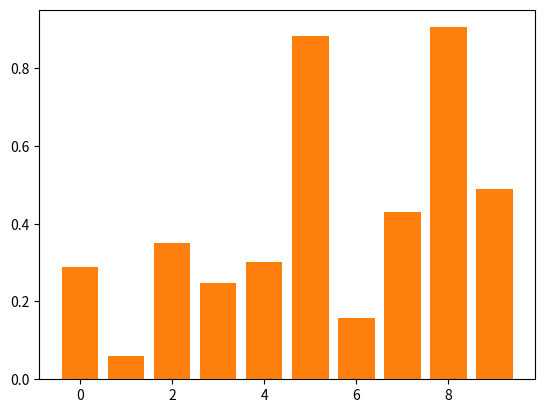
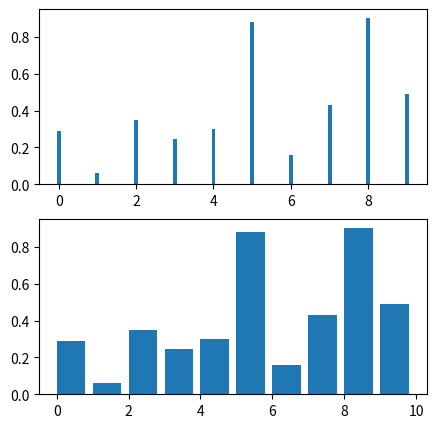
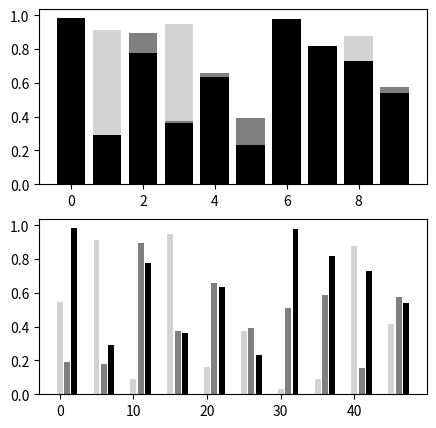

Reproduce these figures in Python, in order.
import matplotlib.pyplot as plt
import numpy as np


def main():
    x = np.arange(10)
    data = np.random.random(10)
    plt.bar(range(len(data)), data)
    plt.bar(x, data)
    fig = plt.figure(figsize=(5, 5))
    ax1 = fig.add_subplot(2, 1, 1)
    ax2 = fig.add_subplot(2, 1, 2)
    ax1.bar(x, data, width=0.1)
    ax2.bar(x, data, align="edge")
    fig2 = plt.figure(figsize=(5, 5))
    ax1 = fig2.add_subplot(2, 1, 1)
    data = np.random.random(30).reshape(3,10)
    ax1.bar(np.arange(10), data[0], color="lightgray")
    ax1.bar(np.arange(10), data[1], color="gray")
    ax1.bar(np.arange(10), data[2], color="black")
    ax2 = fig2.add_subplot(2, 1, 2)
    ax2.bar(np.arange(0, 50, 5), data[0], color="lightgray")
    ax2.bar(np.arange(0, 50, 5) + 1, data[1], color="gray")
    ax2.bar(np.arange(0, 50, 5) + 2, data[2], color="black")
    plt.show()
    
if __name__ == "__main__":
    main()
    
   
